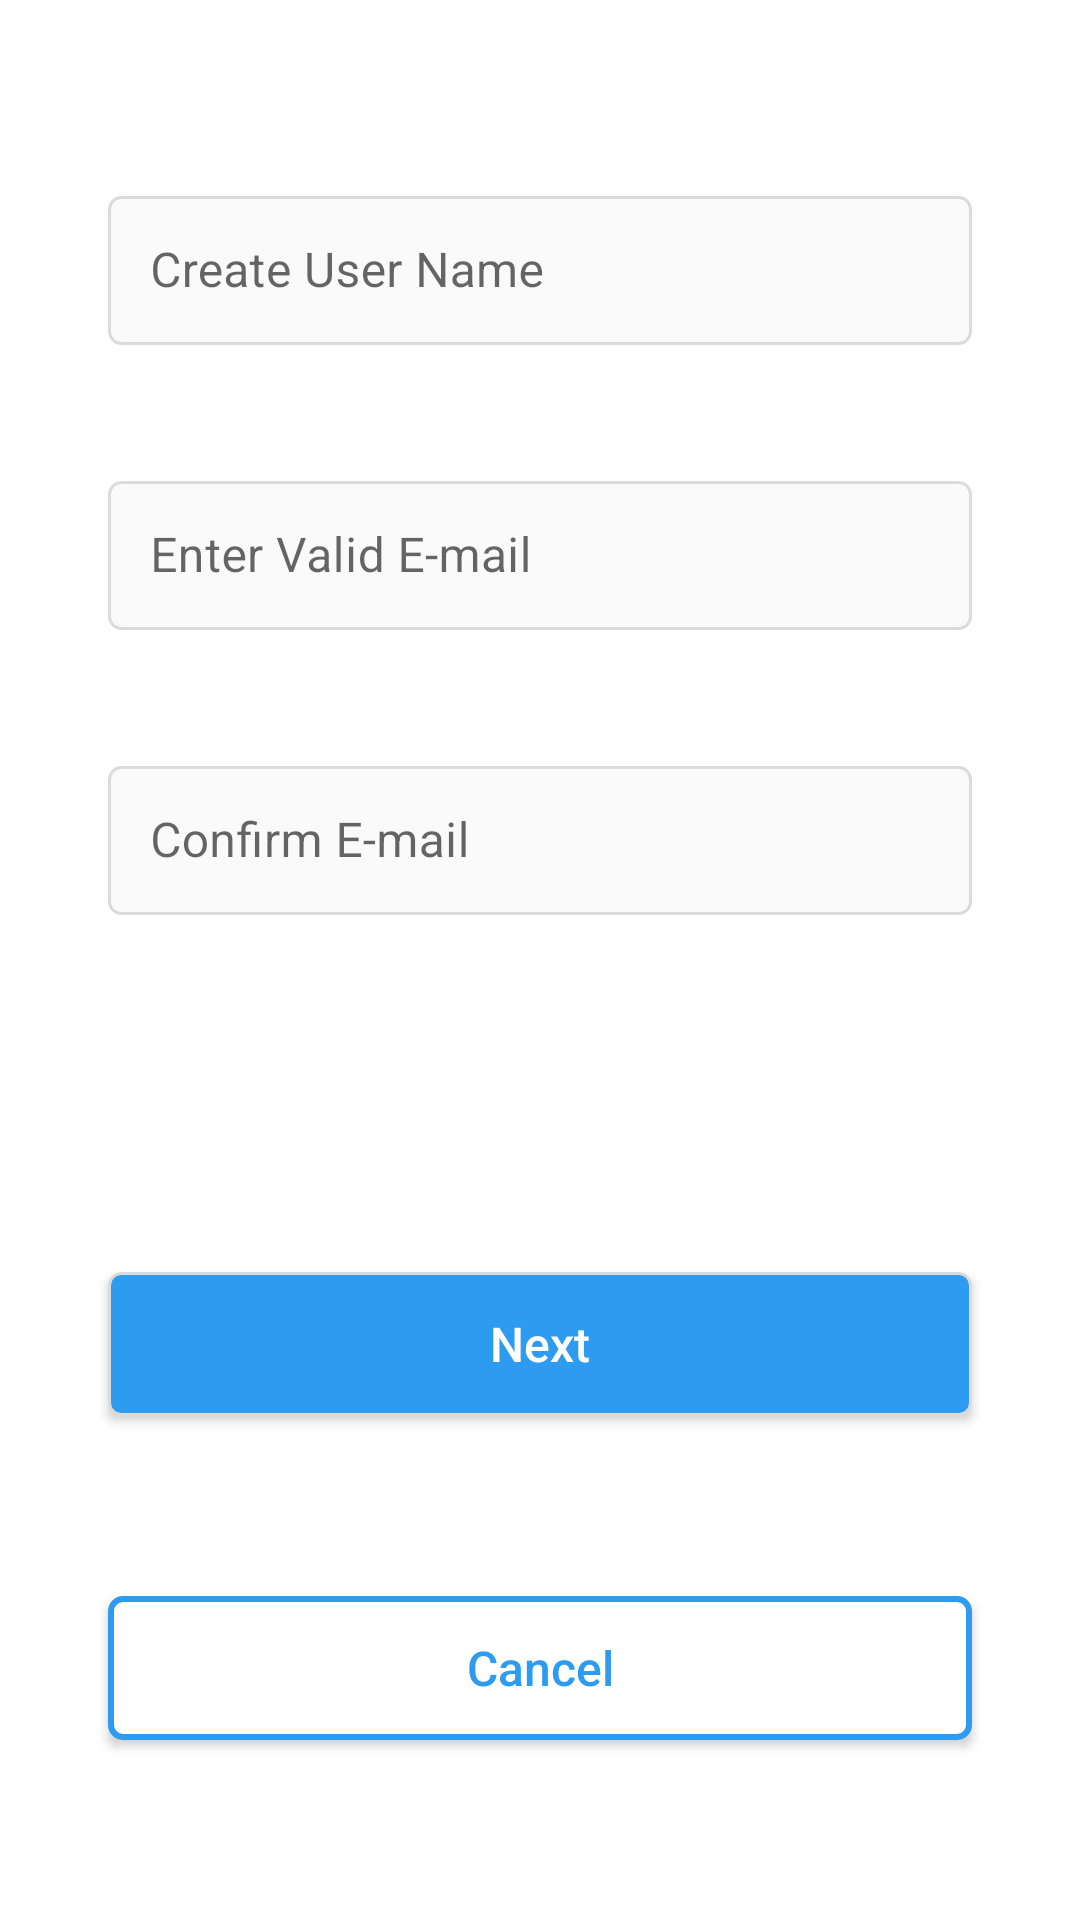

Produce the Android XML layout that renders to this screen, including the resource entries it uses.
<!-- AndroidManifest.xml: application theme Theme.News -->
<!-- res/layout/fragment_user_name.xml -->
<?xml version="1.0" encoding="utf-8"?>
<androidx.constraintlayout.widget.ConstraintLayout
    xmlns:android="http://schemas.android.com/apk/res/android"
    xmlns:tools="http://schemas.android.com/tools"
    xmlns:app="http://schemas.android.com/apk/res-auto"
    android:layout_width="match_parent"
    android:layout_height="match_parent"
    tools:context=".ui.login.register.usernamefragment.UserNameFragment">


    <com.google.android.material.textfield.TextInputLayout
        android:id="@+id/inputLayoutCreateUserName"
        style="@style/FormEditTextInput"
        android:layout_marginTop="60dp"
        app:layout_constraintEnd_toEndOf="parent"
        app:layout_constraintStart_toStartOf="parent"
        app:layout_constraintTop_toTopOf="parent">

        <com.google.android.material.textfield.TextInputEditText
            android:id="@+id/edtCreateUserName"
            style="@style/FormEditText"
            android:hint="@string/create_user_name"
            android:inputType="text" />

    </com.google.android.material.textfield.TextInputLayout>

    <com.google.android.material.textfield.TextInputLayout
        android:id="@+id/inputLayoutEmail"
        style="@style/FormEditTextInput"
        android:layout_marginTop="40dp"
        app:layout_constraintEnd_toEndOf="parent"
        app:layout_constraintStart_toStartOf="parent"
        app:layout_constraintTop_toBottomOf="@+id/inputLayoutCreateUserName">

        <com.google.android.material.textfield.TextInputEditText
            android:id="@+id/edtInsertEmail"
            style="@style/FormEditText"
            android:hint="@string/enter_valid_e_mail"
            android:inputType="textEmailAddress" />

    </com.google.android.material.textfield.TextInputLayout>

    <com.google.android.material.textfield.TextInputLayout
        android:id="@+id/inputLayoutConfirmEmail"
        style="@style/FormEditTextInput"
        android:layout_marginTop="40dp"
        app:layout_constraintEnd_toEndOf="parent"
        app:layout_constraintStart_toStartOf="parent"
        app:layout_constraintTop_toBottomOf="@+id/inputLayoutEmail">

        <com.google.android.material.textfield.TextInputEditText
            android:id="@+id/edtConfirmEmail"
            style="@style/FormEditText"
            android:hint="@string/confirm_e_mail"
            android:inputType="textEmailAddress" />

    </com.google.android.material.textfield.TextInputLayout>


    <androidx.appcompat.widget.AppCompatButton
        android:id="@+id/buttonCreateNext"
        android:layout_width="0dp"
        android:layout_height="wrap_content"
        android:layout_marginBottom="60dp"
        android:background="@drawable/button_fill_bg"
        android:text="@string/next"
        android:textAllCaps="false"
        android:textColor="@color/white"
        android:textSize="16sp"
        app:layout_constraintBottom_toTopOf="@+id/buttonCreatePrevious"
        app:layout_constraintEnd_toEndOf="@+id/inputLayoutConfirmEmail"
        app:layout_constraintStart_toStartOf="@+id/inputLayoutConfirmEmail" />

    <androidx.appcompat.widget.AppCompatButton
        android:id="@+id/buttonCreatePrevious"
        android:layout_width="0dp"
        android:layout_height="wrap_content"
        android:layout_marginBottom="60dp"
        android:background="@drawable/button_white_bg"
        android:text="@string/cancel"
        android:textAllCaps="false"
        android:textColor="@color/button"
        android:textSize="16sp"
        app:layout_constraintBottom_toBottomOf="parent"
        app:layout_constraintEnd_toEndOf="@+id/buttonCreateNext"
        app:layout_constraintStart_toStartOf="@+id/buttonCreateNext" />

</androidx.constraintlayout.widget.ConstraintLayout>
<!-- resources referenced by this layout -->
<resources>
  <color name="button">#2D9BF0</color>
  <color name="white">#FFFFFF</color>
  <!-- drawable button_fill_bg (drawable) -->
  <?xml version="1.0" encoding="utf-8"?>
  <shape xmlns:android="http://schemas.android.com/apk/res/android">
  
      <stroke android:color="#DBDBDB" android:width="1dp"/>
      <solid android:color="@color/button"/>
      <corners android:radius="4dp"/>
  
  </shape>
  <!-- drawable button_white_bg (drawable) -->
  <?xml version="1.0" encoding="utf-8"?>
  <shape xmlns:android="http://schemas.android.com/apk/res/android">
  
      <stroke android:color="@color/button" android:width="2dp"/>
      <solid android:color="@color/white"/>
      <corners android:radius="4dp"/>
  
  </shape>
  <string name="cancel">Cancel</string>
  <string name="confirm_e_mail">Confirm E-mail</string>
  <string name="create_user_name">Create User Name</string>
  <string name="enter_valid_e_mail">Enter Valid E-mail</string>
  <string name="next">Next</string>
  <style name="FormEditText">
          <item name="android:layout_width">match_parent</item>
          <item name="android:layout_height">wrap_content</item>
          <item name="android:padding">14dp</item>
          <item name="android:background">@drawable/edit_text_bg</item>
          <item name="android:maxLines">1</item>
      </style>
  <style name="FormEditTextInput" parent="Widget.MaterialComponents.TextInputLayout.OutlinedBox">
          <item name="android:layout_width">match_parent</item>
          <item name="android:layout_height">wrap_content</item>
          <item name="android:layout_marginStart">36dp</item>
          <item name="android:layout_marginEnd">36dp</item>
      </style>
  <style name="Theme.News" parent="Theme.MaterialComponents.DayNight.NoActionBar">
          
          <item name="colorPrimary">@color/blue3</item>
          <item name="colorPrimaryVariant">@color/blue3</item>
          <item name="colorOnPrimary">@color/white</item>
          
          <item name="colorSecondary">@color/blue1</item>
          <item name="colorSecondaryVariant">@color/blue2</item>
          <item name="colorOnSecondary">@color/black</item>
          
          <item name="android:statusBarColor" tools:targetApi="l">?attr/colorPrimaryVariant</item>
          
      </style>
  <!-- drawable edit_text_bg (drawable) -->
  <?xml version="1.0" encoding="utf-8"?>
  <shape xmlns:android="http://schemas.android.com/apk/res/android">
  
      <stroke android:color="#DBDBDB" android:width="1dp"/>
      <solid android:color="#FAFAFA"/>
      <corners android:radius="4dp"/>
  
  </shape>
  <color name="blue3">#2aced6</color>
  <color name="blue1">#38b6ff</color>
  <color name="blue2">#5ce1e6</color>
  <color name="black">#FF000000</color>
</resources>
